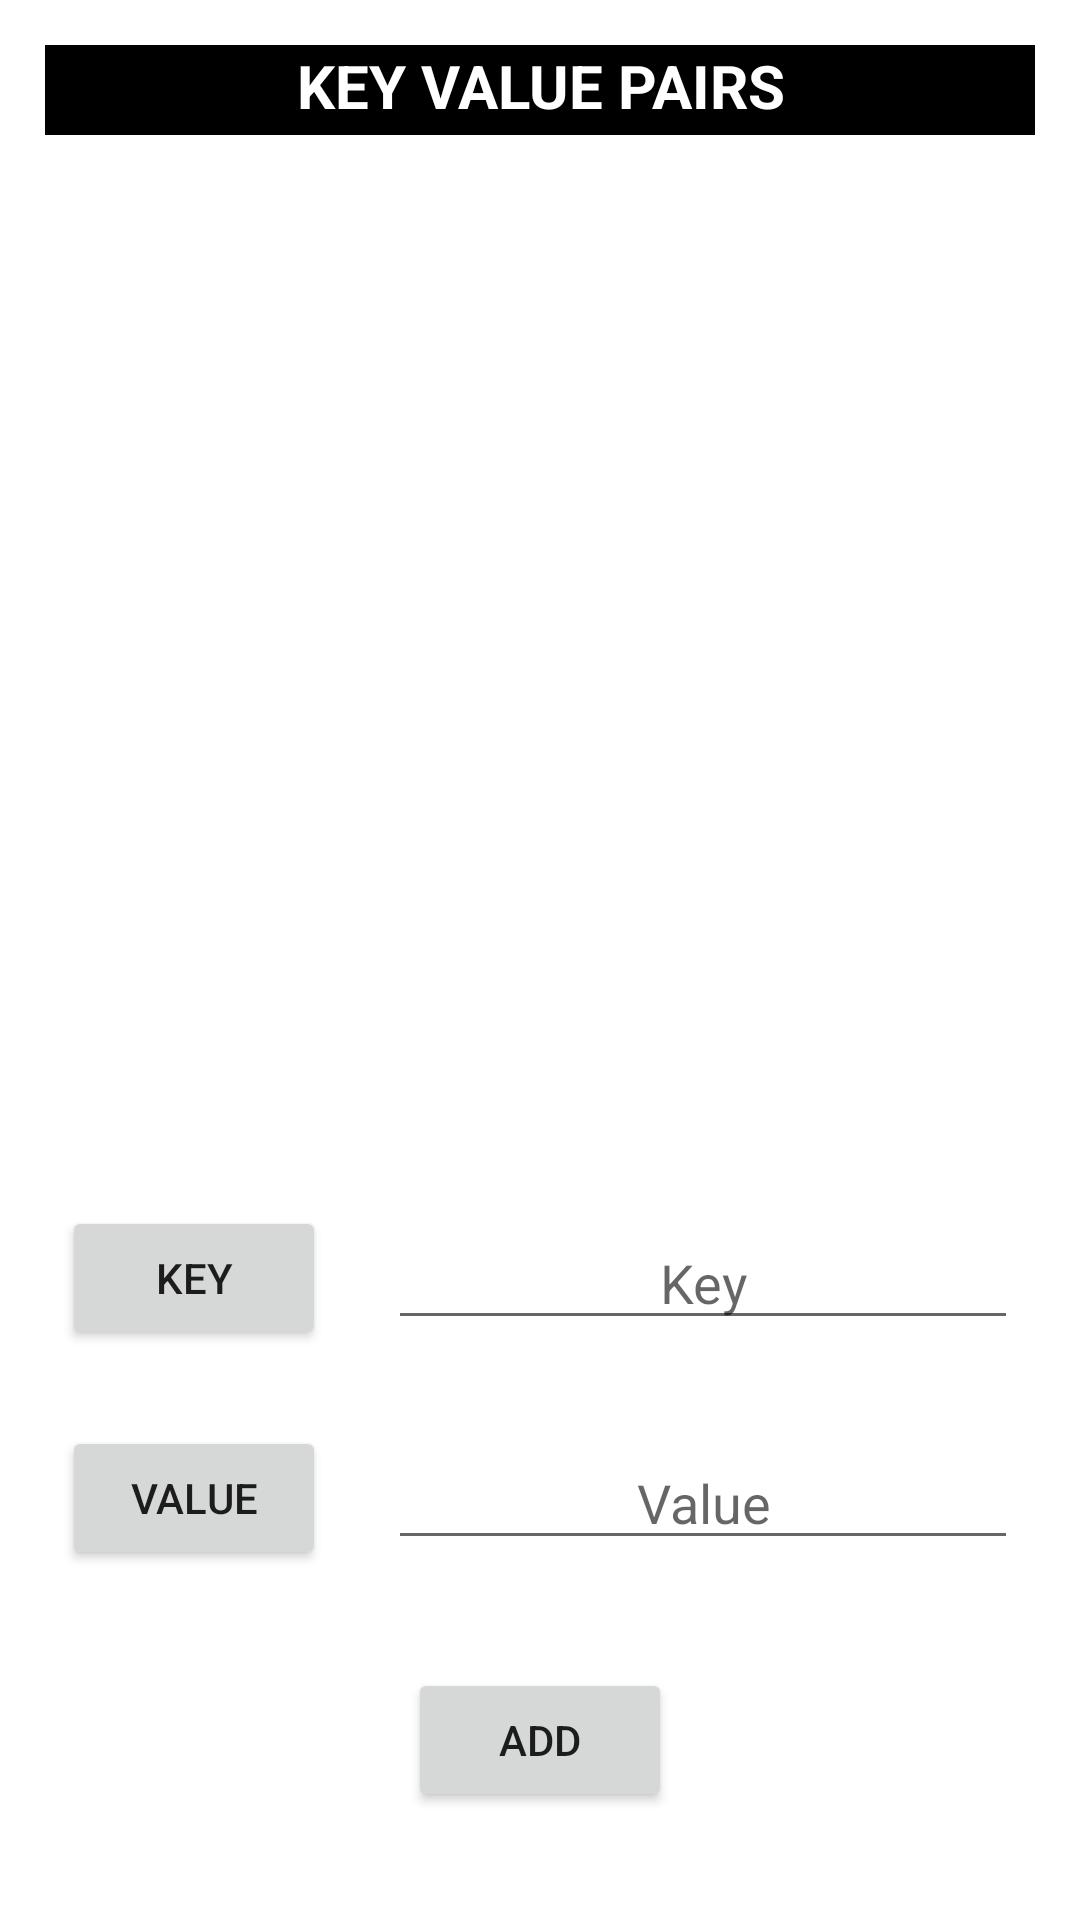

Here is an Android app screen rendered from its layout file. Give the layout XML and the strings, colors and styles it references.
<!-- AndroidManifest.xml: application theme Theme.DSAlgoVisualizer -->
<!-- res/layout/activity_treemap.xml -->
<?xml version="1.0" encoding="utf-8"?>
<androidx.constraintlayout.widget.ConstraintLayout xmlns:android="http://schemas.android.com/apk/res/android"
    xmlns:app="http://schemas.android.com/apk/res-auto"
    xmlns:tools="http://schemas.android.com/tools"
    android:layout_width="match_parent"
    android:layout_height="match_parent"
    tools:context=".hashing.Treemap">

    <TextView
        android:id="@+id/tKV"
        android:layout_width="match_parent"
        android:layout_height="30dp"
        android:layout_margin="15dp"
        android:background="@color/black"
        android:text="@string/key_value_pairs"
        android:textAlignment="center"
        android:textColor="@color/white"
        android:textSize="20sp"
        android:textStyle="bold"
        app:layout_constraintEnd_toEndOf="parent"
        app:layout_constraintHorizontal_bias="0.5"
        app:layout_constraintStart_toStartOf="parent"
        app:layout_constraintTop_toTopOf="parent" />

    <androidx.recyclerview.widget.RecyclerView
        android:id="@+id/treeMapRecyclerView"
        android:layout_width="match_parent"
        android:layout_height="0dp"
        android:layout_margin="15dp"
        app:layout_constraintBottom_toTopOf="@+id/etTreeMapKey"
        app:layout_constraintEnd_toEndOf="parent"
        app:layout_constraintHorizontal_bias="0.5"
        app:layout_constraintStart_toStartOf="parent"
        app:layout_constraintTop_toBottomOf="@+id/tKV"
        tools:listitem="@layout/map_element_view" />

    <Button
        android:id="@+id/btnTreeMapAdd"
        android:layout_width="wrap_content"
        android:layout_height="wrap_content"
        android:layout_marginBottom="36dp"
        android:text="@string/add"
        app:layout_constraintBottom_toBottomOf="parent"
        app:layout_constraintEnd_toEndOf="parent"
        app:layout_constraintStart_toStartOf="parent" />

    <Button
        android:id="@+id/btnTreeMapKey"
        android:layout_width="wrap_content"
        android:layout_height="wrap_content"
        android:clickable="false"
        android:text="@string/key"
        app:layout_constraintBottom_toBottomOf="@+id/etTreeMapKey"
        app:layout_constraintEnd_toStartOf="@+id/etTreeMapKey"
        app:layout_constraintHorizontal_bias="0.5"
        app:layout_constraintStart_toStartOf="parent"
        app:layout_constraintTop_toTopOf="@+id/etTreeMapKey" />

    <Button
        android:id="@+id/btnTreeMapValue"
        android:layout_width="wrap_content"
        android:layout_height="wrap_content"
        android:clickable="false"
        android:text="@string/value"
        app:layout_constraintBottom_toBottomOf="@+id/etTreeMapValue"
        app:layout_constraintEnd_toStartOf="@+id/etTreeMapValue"
        app:layout_constraintHorizontal_bias="0.5"
        app:layout_constraintStart_toStartOf="parent"
        app:layout_constraintTop_toTopOf="@+id/etTreeMapValue" />

    <EditText
        android:id="@+id/etTreeMapKey"
        android:layout_width="wrap_content"
        android:layout_height="wrap_content"
        android:layout_marginBottom="32dp"
        android:ems="10"
        android:hint="@string/key"
        android:inputType="textPersonName"
        android:textAlignment="center"
        app:layout_constraintBottom_toTopOf="@+id/etTreeMapValue"
        app:layout_constraintEnd_toEndOf="parent"
        app:layout_constraintHorizontal_bias="0.5"
        app:layout_constraintStart_toEndOf="@+id/btnTreeMapKey" />

    <EditText
        android:id="@+id/etTreeMapValue"
        android:layout_width="wrap_content"
        android:layout_height="wrap_content"
        android:layout_marginBottom="36dp"
        android:ems="10"
        android:hint="@string/value2"
        android:inputType="textPersonName"
        android:textAlignment="center"
        app:layout_constraintBottom_toTopOf="@+id/btnTreeMapAdd"
        app:layout_constraintEnd_toEndOf="parent"
        app:layout_constraintHorizontal_bias="0.5"
        app:layout_constraintStart_toEndOf="@+id/btnTreeMapValue" />

</androidx.constraintlayout.widget.ConstraintLayout>
<!-- res/layout/map_element_view.xml (included above) -->
<?xml version="1.0" encoding="utf-8"?>
<androidx.constraintlayout.widget.ConstraintLayout xmlns:android="http://schemas.android.com/apk/res/android"
    xmlns:app="http://schemas.android.com/apk/res-auto"
    android:layout_width="match_parent"
    android:layout_height="wrap_content"
    android:padding="5dp">


    <TextView
        android:id="@+id/tvHashKey"
        android:layout_width="0dp"
        android:layout_height="wrap_content"
        android:layout_marginEnd="5dp"
        android:background="@drawable/border"
        android:gravity="center"
        android:minHeight="50dp"
        android:padding="10dp"
        app:layout_constraintEnd_toStartOf="@+id/tvHashValue"
        app:layout_constraintHorizontal_bias="0.5"
        app:layout_constraintStart_toStartOf="parent"
        app:layout_constraintTop_toTopOf="parent" />

    <TextView
        android:id="@+id/tvHashValue"
        android:layout_width="0dp"
        android:layout_height="wrap_content"
        android:background="@drawable/border"
        android:gravity="center"
        android:minHeight="50dp"
        android:padding="10dp"
        app:layout_constraintEnd_toEndOf="parent"
        app:layout_constraintHorizontal_bias="0.5"
        app:layout_constraintStart_toEndOf="@+id/tvHashKey"
        app:layout_constraintTop_toTopOf="parent" />

</androidx.constraintlayout.widget.ConstraintLayout>
<!-- resources referenced by this layout -->
<resources>
  <color name="black">#FF000000</color>
  <color name="white">#FFFFFFFF</color>
  <string name="add">Add</string>
  <string name="key">Key</string>
  <string name="key_value_pairs">KEY VALUE PAIRS</string>
  <string name="value">VALUE</string>
  <string name="value2">Value</string>
  <style name="Theme.DSAlgoVisualizer" parent="Theme.MaterialComponents.DayNight.DarkActionBar">
          
          <item name="colorPrimary">#273036</item>
          <item name="colorPrimaryVariant">@color/black</item>
          <item name="colorOnPrimary">@color/white</item>
          
          <item name="colorSecondary">@color/black</item>
          <item name="colorSecondaryVariant">@color/teal_700</item>
          <item name="colorOnSecondary">@color/black</item>
          
          <item name="android:statusBarColor" tools:targetApi="l">?attr/colorPrimaryVariant</item>
          
      </style>
  <color name="teal_700">#FF018786</color>
</resources>
